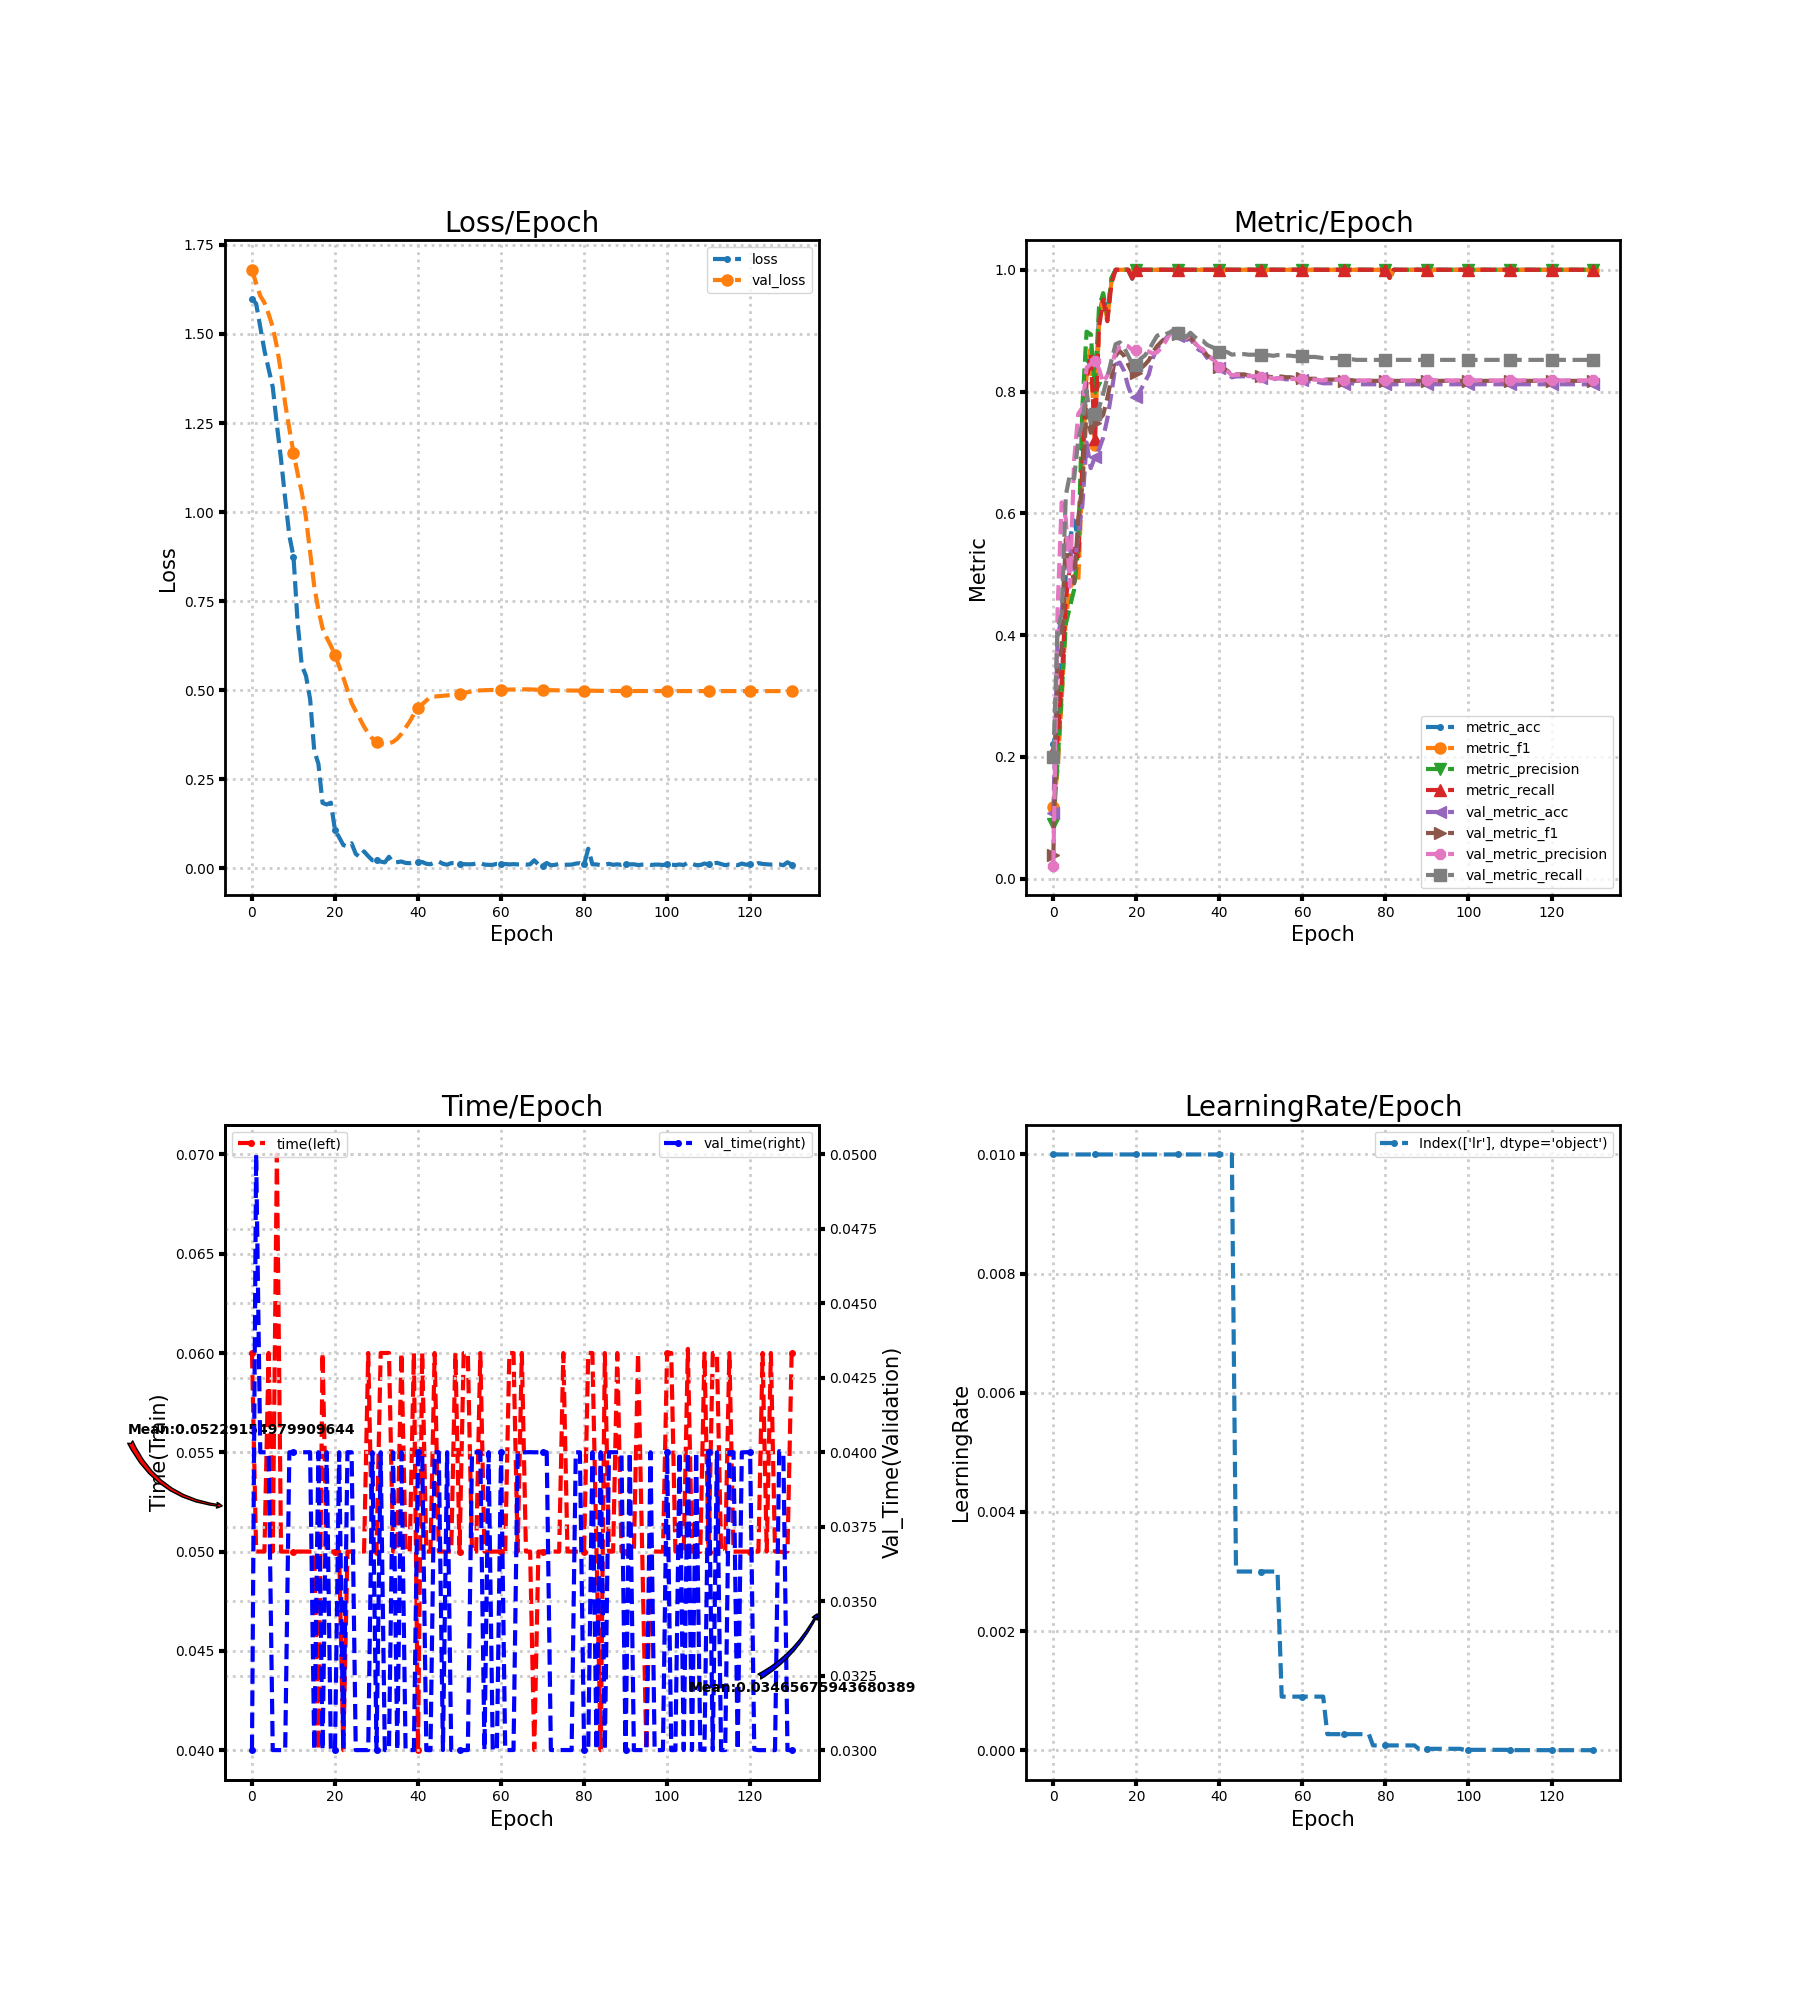

Values plotted in this chart, from the file beside it:
loss, metric_acc, metric_f1, metric_precision, metric_recall, time, lr, val_loss, val_metric_acc, val_metric_f1, val_metric_precision, val_metric_recall, val_time
1.599, 0.2206, 0.1177, 0.0902, 0.2105, 0.06, 0.01, 1.68, 0.1086, 0.03918, 0.02172, 0.2, 0.03
1.585, 0.25, 0.1782, 0.1903, 0.2267, 0.05, 0.01, 1.642, 0.3938, 0.3503, 0.4386, 0.4103, 0.05
1.519, 0.3529, 0.2931, 0.3048, 0.3229, 0.05, 0.01, 1.607, 0.4311, 0.3784, 0.618, 0.4346, 0.04
1.454, 0.5, 0.4288, 0.4183, 0.459, 0.05, 0.01, 1.588, 0.5446, 0.558, 0.5913, 0.6298, 0.04
1.402, 0.5588, 0.4746, 0.4466, 0.5133, 0.06, 0.01, 1.556, 0.5413, 0.5271, 0.4794, 0.6641, 0.04
1.351, 0.5882, 0.4979, 0.475, 0.5419, 0.05, 0.01, 1.519, 0.5073, 0.4849, 0.6873, 0.6574, 0.03
1.245, 0.5588, 0.4873, 0.5433, 0.526, 0.07, 0.01, 1.464, 0.5656, 0.5926, 0.7634, 0.7208, 0.03
1.148, 0.7059, 0.6687, 0.7759, 0.679, 0.05, 0.01, 1.393, 0.6143, 0.6469, 0.7737, 0.7485, 0.03
1.038, 0.8382, 0.8291, 0.8983, 0.8168, 0.05, 0.01, 1.304, 0.7164, 0.7699, 0.8387, 0.8021, 0.03
0.9341, 0.8676, 0.8701, 0.894, 0.8613, 0.05, 0.01, 1.234, 0.6742, 0.7324, 0.8454, 0.7484, 0.04
0.8752, 0.7647, 0.7116, 0.806, 0.7216, 0.05, 0.01, 1.166, 0.6921, 0.7489, 0.8507, 0.7634, 0.04
0.6893, 0.9265, 0.9138, 0.9387, 0.9057, 0.05, 0.01, 1.108, 0.705, 0.7538, 0.8369, 0.7737, 0.04
0.5695, 0.9559, 0.9555, 0.9617, 0.9511, 0.05, 0.01, 1.056, 0.7245, 0.7619, 0.8149, 0.7966, 0.04
0.541, 0.9265, 0.9173, 0.9232, 0.9156, 0.05, 0.01, 0.9848, 0.7553, 0.7894, 0.8265, 0.8227, 0.04
0.4754, 0.9853, 0.9813, 0.9867, 0.9778, 0.05, 0.01, 0.8871, 0.7974, 0.8219, 0.8415, 0.8518, 0.04
0.3306, 1.0, 1.0, 1.0, 1.0, 0.05, 0.01, 0.7919, 0.8444, 0.8594, 0.8657, 0.8778, 0.03
0.2938, 1.0, 1.0, 1.0, 1.0, 0.04, 0.01, 0.7257, 0.8476, 0.8664, 0.8736, 0.881, 0.04
0.184, 1.0, 1.0, 1.0, 1.0, 0.06, 0.01, 0.6741, 0.8347, 0.8591, 0.8769, 0.8729, 0.03
0.1796, 1.0, 1.0, 1.0, 1.0, 0.05, 0.01, 0.6477, 0.8088, 0.8448, 0.8746, 0.8595, 0.04
0.1846, 0.9853, 0.9861, 0.9875, 0.9857, 0.05, 0.01, 0.625, 0.7909, 0.8304, 0.8683, 0.8443, 0.03
0.1078, 1.0, 1.0, 1.0, 1.0, 0.05, 0.01, 0.6, 0.7909, 0.8304, 0.8683, 0.8443, 0.03
0.08746, 1.0, 1.0, 1.0, 1.0, 0.05, 0.01, 0.5673, 0.8023, 0.8379, 0.8686, 0.8541, 0.04
0.06579, 1.0, 1.0, 1.0, 1.0, 0.04, 0.01, 0.5356, 0.8152, 0.8438, 0.8672, 0.8591, 0.03
0.06167, 1.0, 1.0, 1.0, 1.0, 0.05, 0.01, 0.5006, 0.8282, 0.8514, 0.8657, 0.8681, 0.04
0.07062, 1.0, 1.0, 1.0, 1.0, 0.05, 0.01, 0.4645, 0.8558, 0.8648, 0.8623, 0.8804, 0.04
0.04087, 1.0, 1.0, 1.0, 1.0, 0.05, 0.01, 0.4412, 0.8703, 0.8747, 0.8646, 0.8918, 0.03
0.03194, 1.0, 1.0, 1.0, 1.0, 0.05, 0.01, 0.4199, 0.8817, 0.882, 0.872, 0.8949, 0.03
0.04783, 1.0, 1.0, 1.0, 1.0, 0.05, 0.01, 0.3976, 0.8865, 0.8876, 0.882, 0.8941, 0.03
0.03459, 1.0, 1.0, 1.0, 1.0, 0.06, 0.01, 0.3796, 0.8947, 0.8951, 0.8938, 0.897, 0.03
0.02303, 1.0, 1.0, 1.0, 1.0, 0.05, 0.01, 0.3645, 0.8979, 0.9011, 0.9028, 0.9006, 0.04
0.02327, 1.0, 1.0, 1.0, 1.0, 0.05, 0.01, 0.3544, 0.8914, 0.8953, 0.8978, 0.8956, 0.03
0.01943, 1.0, 1.0, 1.0, 1.0, 0.06, 0.01, 0.3495, 0.8882, 0.8906, 0.8933, 0.8914, 0.04
0.01701, 1.0, 1.0, 1.0, 1.0, 0.06, 0.01, 0.3484, 0.8849, 0.8863, 0.8881, 0.89, 0.03
0.03283, 1.0, 1.0, 1.0, 1.0, 0.06, 0.01, 0.3509, 0.8865, 0.8905, 0.8915, 0.8966, 0.03
0.01641, 1.0, 1.0, 1.0, 1.0, 0.05, 0.01, 0.3554, 0.8768, 0.8802, 0.8804, 0.8901, 0.04
0.01776, 1.0, 1.0, 1.0, 1.0, 0.05, 0.01, 0.3642, 0.8687, 0.8729, 0.8735, 0.8845, 0.03
0.01954, 1.0, 1.0, 1.0, 1.0, 0.06, 0.01, 0.3778, 0.8655, 0.869, 0.8688, 0.8834, 0.04
0.0156, 1.0, 1.0, 1.0, 1.0, 0.05, 0.01, 0.3948, 0.8558, 0.8595, 0.8596, 0.8768, 0.03
0.01483, 1.0, 1.0, 1.0, 1.0, 0.05, 0.01, 0.4124, 0.8509, 0.8551, 0.8553, 0.8737, 0.03
0.01658, 1.0, 1.0, 1.0, 1.0, 0.06, 0.01, 0.433, 0.846, 0.8493, 0.8496, 0.8707, 0.03
0.01859, 1.0, 1.0, 1.0, 1.0, 0.04, 0.01, 0.4512, 0.8379, 0.8404, 0.8407, 0.865, 0.04
0.01819, 1.0, 1.0, 1.0, 1.0, 0.06002, 0.01, 0.4607, 0.8347, 0.8378, 0.8372, 0.8663, 0.04
0.01318, 1.0, 1.0, 1.0, 1.0, 0.05, 0.01, 0.4712, 0.8314, 0.8339, 0.833, 0.8644, 0.03
0.01196, 1.0, 1.0, 1.0, 1.0, 0.05, 0.01, 0.4824, 0.8233, 0.8272, 0.8268, 0.8606, 0.03
0.01663, 1.0, 1.0, 1.0, 1.0, 0.06, 0.003, 0.4825, 0.825, 0.8283, 0.8275, 0.8615, 0.04
0.01907, 1.0, 1.0, 1.0, 1.0, 0.05, 0.003, 0.4835, 0.825, 0.8283, 0.8275, 0.8615, 0.04
0.01325, 1.0, 1.0, 1.0, 1.0, 0.05, 0.003, 0.4844, 0.825, 0.8283, 0.8275, 0.8615, 0.03
0.0105, 1.0, 1.0, 1.0, 1.0, 0.05, 0.003, 0.4856, 0.8233, 0.8264, 0.8253, 0.8606, 0.04
0.01505, 1.0, 1.0, 1.0, 1.0, 0.05, 0.003, 0.4874, 0.8233, 0.8264, 0.8253, 0.8606, 0.03
0.01473, 1.0, 1.0, 1.0, 1.0, 0.06, 0.003, 0.489, 0.8233, 0.8264, 0.8253, 0.8606, 0.03
0.01129, 1.0, 1.0, 1.0, 1.0, 0.05, 0.003, 0.4909, 0.8217, 0.8253, 0.8245, 0.8597, 0.03
0.0122, 1.0, 1.0, 1.0, 1.0, 0.06, 0.003, 0.4926, 0.8217, 0.8253, 0.8245, 0.8597, 0.03
0.01171, 1.0, 1.0, 1.0, 1.0, 0.06, 0.003, 0.4947, 0.8217, 0.8244, 0.8231, 0.8597, 0.03
0.01182, 1.0, 1.0, 1.0, 1.0, 0.05, 0.003, 0.4971, 0.8201, 0.8233, 0.8212, 0.8587, 0.04
0.01365, 1.0, 1.0, 1.0, 1.0, 0.05, 0.003, 0.4992, 0.8217, 0.8247, 0.822, 0.86, 0.04
0.01553, 1.0, 1.0, 1.0, 1.0, 0.06, 0.0009, 0.4998, 0.8217, 0.8247, 0.822, 0.86, 0.04
0.01082, 1.0, 1.0, 1.0, 1.0, 0.05, 0.0009, 0.5002, 0.8201, 0.8236, 0.8212, 0.8591, 0.03
0.01017, 1.0, 1.0, 1.0, 1.0, 0.05, 0.0009, 0.5007, 0.8201, 0.8236, 0.8212, 0.8591, 0.04
0.01025, 1.0, 1.0, 1.0, 1.0, 0.05, 0.0009, 0.501, 0.8185, 0.8225, 0.8204, 0.8582, 0.03
0.01298, 1.0, 1.0, 1.0, 1.0, 0.05, 0.0009, 0.5013, 0.8185, 0.8225, 0.8204, 0.8582, 0.03
... 71 more rows
